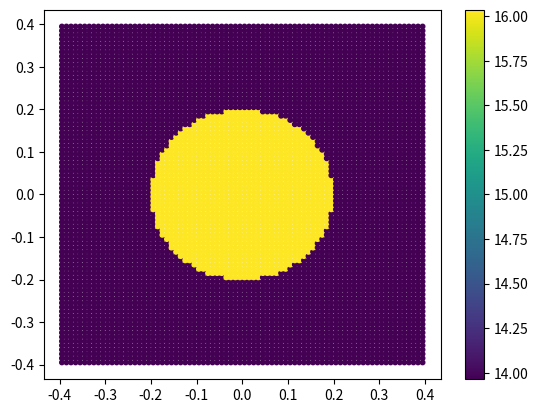

The script that saved this image: (Note: this script raises an exception after producing the figure.)
#parameter distribution
# [redacted]
import numpy as np
import pandas as pd
import matplotlib.pyplot as plt

ncell=6400

ds=0.01
a_max=0.016
a0=0.004
b0=0.010
dc0=0.53e-3
mu0=0.6
vref=1e-6
sigma0=25.0
rigid=32.04
cs=3.464
vel0=1e-9
tau0=sigma0*a_max*np.arcsinh(0.5*vel0/vref*np.exp((mu0+b0*np.log(vref/vel0))/a_max))#+rigid/(2*Vs)*vel(i)
eta=rigid/2/cs

a=np.zeros(ncell);tau=np.zeros(ncell)
x=np.zeros(ncell);z=np.zeros(ncell)
for i in range(80):
    for j in range(80):
        k=i+j*80
        x[k]=(i+0.5-40)*ds
        z[k]=(j+0.5-40)*ds
        r=np.sqrt(x[k]**2+z[k]**2)
        if r<0.2:
            a[k]=a0
        else:
            a[k]=a_max
        tau[k]=sigma0*a[k]*np.arcsinh(0.5*vel0/vref*np.exp((mu0+b0*np.log(vref/vel0))/a[k]))+eta*vel0
    #f.write(0.0),str(a[i]))#,b0,dc0,f0,tau0,sigma0,vel0,0.0,0.0)
plt.scatter(x,z,c=tau,s=10)
plt.colorbar()

data=(a,tau)
data=np.transpose(data)
df=pd.DataFrame(data, columns=['a','tau'])
#df=df.set_index()
print(df)
df.to_csv('../examples/bp7ar_param.dat', sep='\t', index=False)
